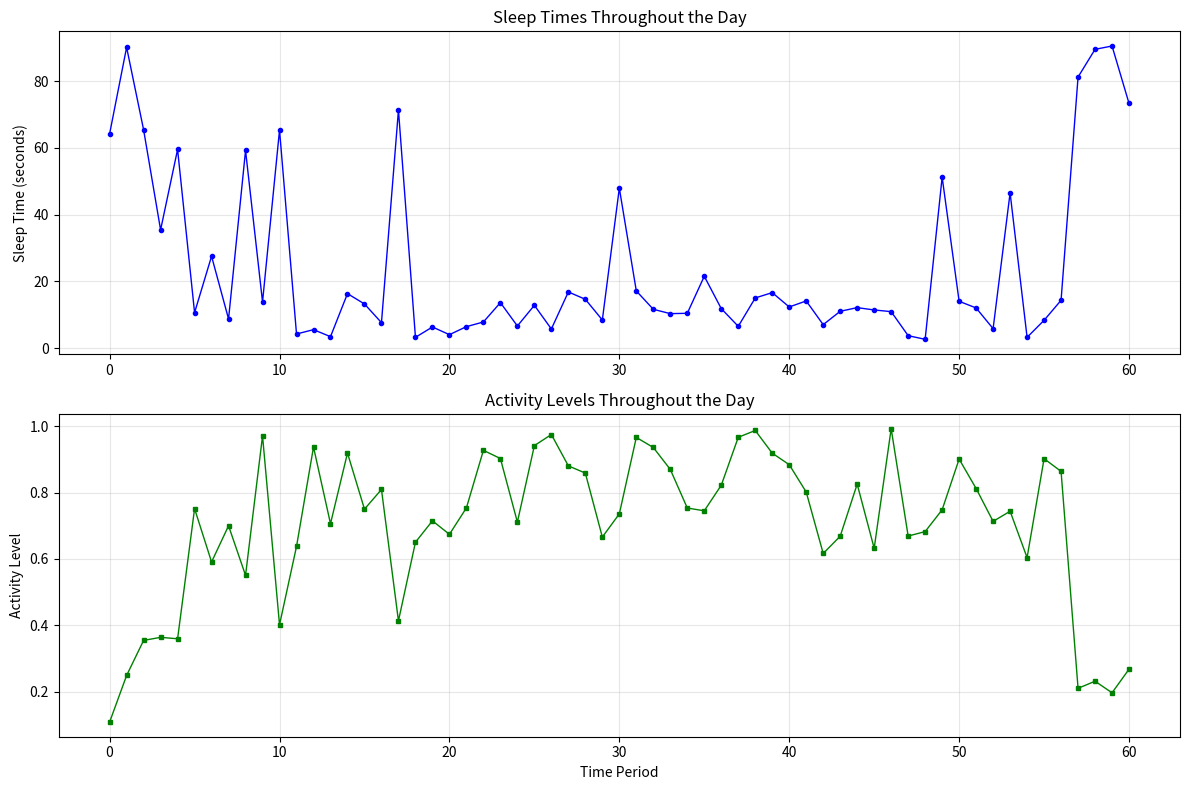

Reproduce this figure in Python.
import random
import datetime
import matplotlib.pyplot as plt


def get_sleep_time(time_of_day):
    """
    Calculate sleep time based on time of day (0.0 to 1.0 representing 24 hours).

    Args:
        time_of_day (float): Time as fraction of day (0.0 = midnight, 0.5 = noon, 1.0 = midnight)

    Returns:
        float: Sleep time in seconds
    """
    # Determine activity level based on time of day
    if random.uniform(22, 23.5) / 24 <= time_of_day or time_of_day <= 6 / 24:
        # Night time (10 PM - 6 AM): Very low activity
        activity_level = random.uniform(0.1, 0.3)
    elif time_of_day <= random.uniform(7, 13) / 24:
        # Morning to early afternoon: Medium activity
        activity_level = random.uniform(0.3, 0.6)
    else:
        # Afternoon to evening: High activity
        activity_level = random.uniform(0.6, 1)

    # Generate base sleep time based on activity level
    if activity_level > 0.75:
        # High activity: short, frequent refreshes
        base_sleep = random.uniform(5, 15)
    elif activity_level > 0.725:
        # High activity: short to medium refreshes
        base_sleep = random.uniform(25, random.uniform(60, 90))
    elif activity_level > 0.6:
        # High activity: very short refreshes
        base_sleep = random.uniform(3, 10)
    elif activity_level > 0.3:
        # Medium activity: moderate refreshes
        base_sleep = random.uniform(20, 90)
    elif activity_level > 0.1:
        # Low activity: longer refreshes
        base_sleep = random.uniform(60, 2 * 60)
    else:
        # Very low activity: longest refreshes
        base_sleep = random.uniform(60, 3 * 60)

    # Add variation
    variation = random.uniform(0.75, 1.25)

    # Occasionally add "burst" activity (rapid refreshes)
    if random.random() < 0.05 and activity_level > 0.5:
        variation *= random.uniform(0.75, 1)

    # Occasionally add "distraction" periods (longer pause during active time)
    if random.random() < 0.05 and activity_level > 0.5:
        variation *= random.uniform(1, 1.25)

    # For now, keeping variation = 1 as in original code
    # variation = 1
    sleep_time = round(base_sleep * variation, 1)

    print(time_fraction_to_datetime(time_of_day), sleep_time, round(activity_level, 2))
    return sleep_time, activity_level


def generate_sleep_times():
    """
    Generate a list of sleep times (in seconds) for 24 hours that mimics human behavior.

    Returns:
        tuple: (sleep_times, activity_levels) - lists for a full day
    """
    sleep_times = []
    activities_level = []
    now = datetime.datetime.now()
    time_of_day = now.second + now.minute * 60 + now.hour * 3600
    time_of_day *= 1
    current_time = time_of_day
    total_seconds = 24 * 60 * 60 + time_of_day

    while current_time < total_seconds:
        # Calculate time of day as fraction (0.0 to 1.0)
        time_of_day = (current_time % (24 * 60 * 60)) / (24 * 60 * 60)

        # Get sleep time and activity level for this time of day
        sleep_time, activity_level = get_sleep_time(time_of_day)

        # Check if adding this sleep time would exceed our 24-hour period
        if current_time + sleep_time >= total_seconds:
            break

        sleep_times.append(sleep_time)
        activities_level.append(activity_level)
        # current_time += sleep_time
        current_time += sleep_time * 60

    return sleep_times, activities_level


def plot_sleep_data(sleep_times, activities_level):
    """
    Plot sleep times and activity levels.

    Args:
        sleep_times (list): List of sleep times
        activities_level (list): List of activity levels
    """
    fig, axs = plt.subplots(2, 1, figsize=(12, 8))

    # Plot sleep times
    axs[0].plot(sleep_times, marker='o', color='blue', linewidth=1, markersize=3)
    axs[0].set_title("Sleep Times Throughout the Day")
    axs[0].set_ylabel("Sleep Time (seconds)")
    axs[0].grid(True, alpha=0.3)

    # Plot activity levels
    axs[1].plot(activities_level, marker='s', color='green', linewidth=1, markersize=3)
    axs[1].set_title("Activity Levels Throughout the Day")
    axs[1].set_xlabel("Time Period")
    axs[1].set_ylabel("Activity Level")
    axs[1].grid(True, alpha=0.3)

    plt.tight_layout()
    plt.show()


def format_sleep_times(sleep_times):
    """Format sleep times for better readability"""
    total_time = sum(sleep_times)
    hours = int(total_time // 60)
    minutes = int(total_time % 60)

    print(f"Total time: {total_time:.1f} seconds")
    print(f"Total refreshes: {len(sleep_times)}")
    print(f"Total time covered: {hours}h {minutes}m")
    print(f"Average sleep time: {sum(sleep_times) / len(sleep_times):.1f} seconds")
    print(f"Min sleep time: {min(sleep_times):.1f} seconds")
    print(f"Max sleep time: {max(sleep_times):.1f} seconds")

    return sleep_times


def time_fraction_to_datetime(fraction, base_date=None):
    """Convert time fraction (0.0-1.0) to datetime"""
    if base_date is None:
        base_date = datetime.date.today()

    seconds = fraction * 24 * 60 * 60
    midnight = datetime.datetime.combine(base_date, datetime.time.min)
    return midnight + datetime.timedelta(seconds=seconds)

# Example usage
if __name__ == "__main__":
    sleep_times, activities_level = generate_sleep_times()
    print(sleep_times)
    format_sleep_times(sleep_times)
    plot_sleep_data(sleep_times, activities_level)
